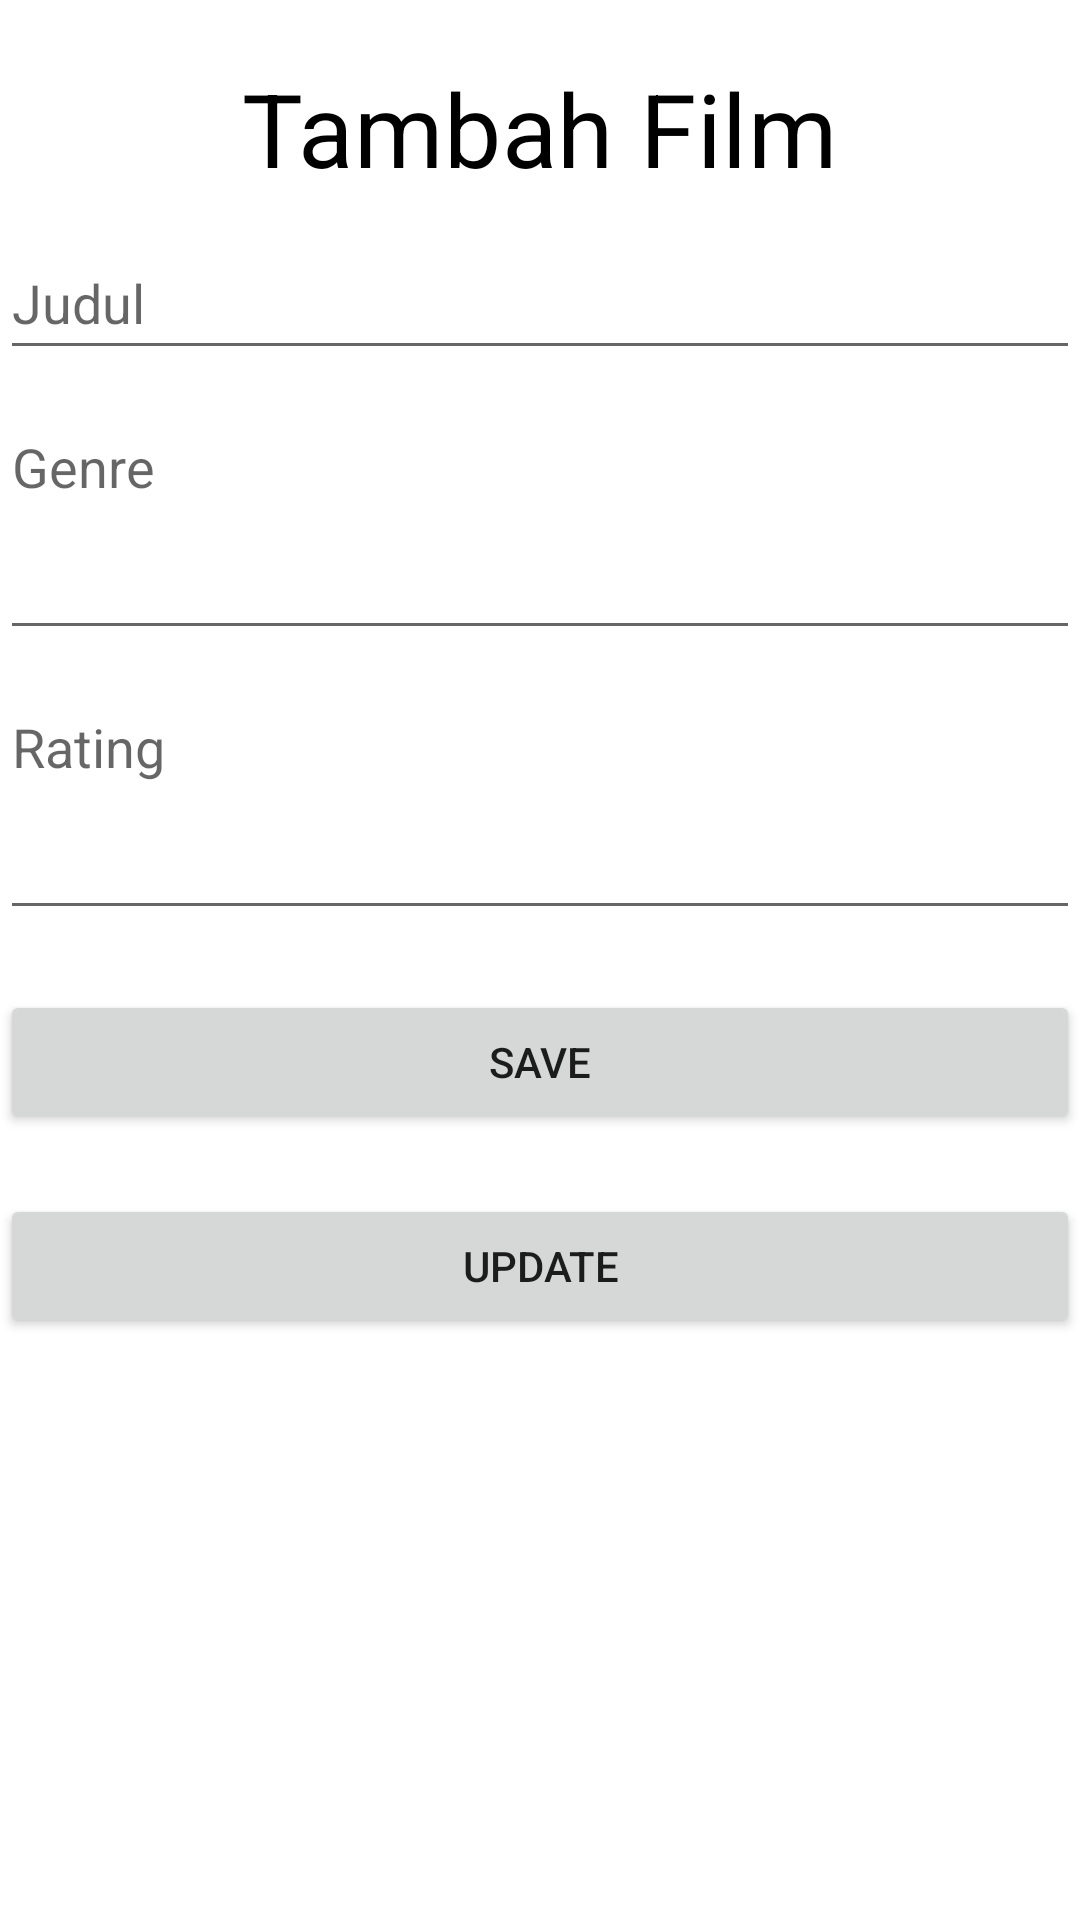

Here is an Android app screen rendered from its layout file. Give the layout XML and the strings, colors and styles it references.
<!-- AndroidManifest.xml: application theme Theme.MyApplication -->
<!-- res/layout/activity_edit_film.xml -->
<?xml version="1.0" encoding="utf-8"?>
<androidx.constraintlayout.widget.ConstraintLayout xmlns:android="http://schemas.android.com/apk/res/android"
    xmlns:app="http://schemas.android.com/apk/res-auto"
    xmlns:tools="http://schemas.android.com/tools"
    android:layout_width="match_parent"
    android:layout_height="match_parent"
    tools:context=".EditFilmActivity">

    <TextView
        android:id="@+id/textView"
        android:layout_width="wrap_content"
        android:layout_height="wrap_content"
        android:layout_marginTop="20dp"
        android:text="Tambah Film"
        android:textColor="@color/black"
        style="@style/TextAppearance.MaterialComponents.Headline4"
        app:layout_constraintEnd_toEndOf="parent"
        app:layout_constraintStart_toStartOf="parent"
        app:layout_constraintTop_toTopOf="parent"/>

    <EditText
        android:id="@+id/edit_judul"
        android:layout_width="0dp"
        android:layout_height="wrap_content"
        android:hint="Judul"
        android:minHeight="48dp"
        app:layout_constraintTop_toBottomOf="@+id/textView"
        app:layout_constraintEnd_toEndOf="parent"
        app:layout_constraintStart_toStartOf="parent"
        android:layout_marginTop="10dp"
        />
    <EditText
        android:id="@+id/edit_genre"
        android:layout_width="0dp"
        android:layout_height="wrap_content"
        android:hint="Genre"
        android:minLines="3"
        app:layout_constraintStart_toStartOf="parent"
        app:layout_constraintEnd_toEndOf="parent"
        app:layout_constraintTop_toBottomOf="@+id/edit_judul"
        android:layout_marginTop="10dp"
        android:gravity="top"
        />
    <EditText
        android:id="@+id/edit_rating"
        android:layout_width="0dp"
        android:layout_height="wrap_content"
        android:hint="Rating"
        android:minLines="3"
        app:layout_constraintStart_toStartOf="parent"
        app:layout_constraintEnd_toEndOf="parent"
        app:layout_constraintTop_toBottomOf="@+id/edit_genre"
        android:layout_marginTop="10dp"
        android:gravity="top"
        />
    <Button
        android:id="@+id/button_save"
        android:layout_width="0dp"
        android:layout_height="wrap_content"
        android:text="SAVE"
        app:layout_constraintStart_toStartOf="parent"
        app:layout_constraintEnd_toEndOf="parent"
        app:layout_constraintTop_toBottomOf="@+id/edit_rating"
        android:layout_marginTop="20dp"
        />
    <Button
        android:id="@+id/button_update"
        android:layout_width="0dp"
        android:layout_height="wrap_content"
        android:text="UPDATE"
        app:layout_constraintStart_toStartOf="parent"
        app:layout_constraintEnd_toEndOf="parent"
        app:layout_constraintTop_toBottomOf="@+id/button_save"
        android:layout_marginTop="20dp"
        />
</androidx.constraintlayout.widget.ConstraintLayout>
<!-- resources referenced by this layout -->
<resources>
  <color name="black">#FF000000</color>
  <style name="Theme.MyApplication" parent="Theme.MaterialComponents.DayNight.DarkActionBar">
          
          <item name="colorPrimary">@color/kuning</item>
          <item name="colorPrimaryVariant">@color/biru</item>
          <item name="colorOnPrimary">@color/white</item>
          
          <item name="colorSecondary">@color/teal_200</item>
          <item name="colorSecondaryVariant">@color/teal_700</item>
          <item name="colorOnSecondary">@color/black</item>
          
          <item name="android:statusBarColor" tools:targetApi="l">?attr/colorPrimaryVariant</item>
          
      </style>
  <color name="kuning">#FFC107</color>
  <color name="biru">#3F51B5</color>
  <color name="white">#FFFFFFFF</color>
  <color name="teal_200">#FF03DAC5</color>
  <color name="teal_700">#FF018786</color>
</resources>
